Run: headless pygame with SDL's dummy video driver; simulated clock (each Clock.tick advances the game by its frame time, no real sleeping); random seed 0; keys injected as events and as key.get_pressed() state; mouse plan: one left click at the window centre at the start of phase 2, then a move to the lower-right quarter at the start of phase 3.
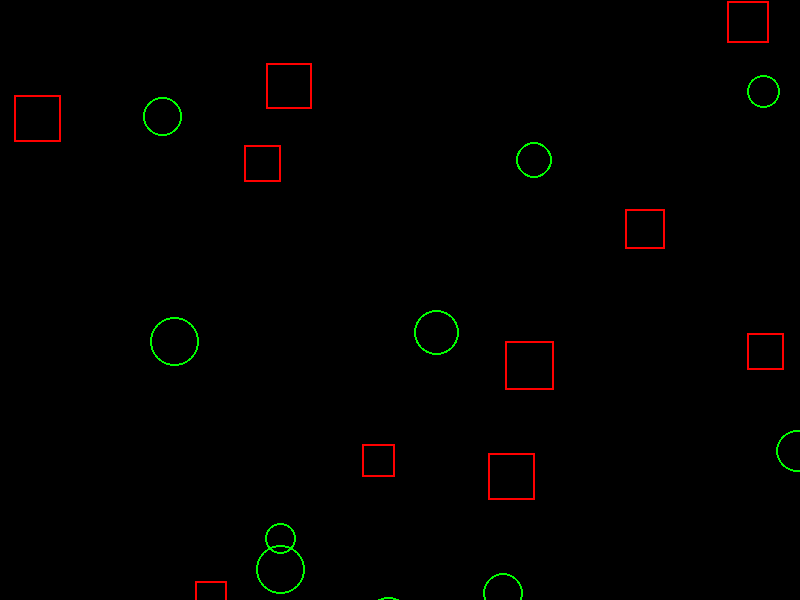
Frame 1 of 4 · flips 1–60 · no input
Frame 2 of 4 · flips 61–180 · clicked the window centre · tapped SPACE, RETURN · held RIGHT (→), D · screen unchanged from frame 1, image omitted
Frame 3 of 4 · flips 181–300 · moved the mouse to the lower-right quarter · held DOWN (↓), S · screen unchanged from frame 2, image omitted
Frame 4 of 4 · flips 301–420 · held LEFT (←), A, UP (↑), W · screen unchanged from frame 3, image omitted

The pygame program that drew these frames:

# Click Detect Challenge 
import pygame 
import random 

# Define colors 
RED = [255, 0, 0] 
GREEN = [0, 255, 0] 
BLACK = [0, 0, 0]  

# Circle Class 
class Circle():
    def __init__(self, x, y, w, h):  
        self.h = h
        self.w = w 
        self.x = x 
        self.y = y 
    def drawCircle(self, screen):
        pygame.draw.ellipse(screen, GREEN, [self.x, self.y, self.w, self.h], 2)  

# Rectangle 
class Rect():
    def __init__(self, x, y, w, h):
        self.x = x 
        self.y = y 
        self.w = w 
        self.h = h 
    def drawRect(self, screen):
        pygame.draw.rect(screen, RED, [self.x, self.y, self.w, self.h], 2)


# List of Circles 
circles = [] 
for i in range(10): 
    wHRan = random.randrange(30, 50)
    circles.append(Circle(random.randrange(0, 800), random.randrange(0, 600), wHRan, wHRan))  

# List of Rectangles 
rects = [] 
for i in range(10):
    wHRan = random.randrange(30, 50)
    rects.append(Rect(random.randrange(0, 800), random.randrange(0, 600), wHRan, wHRan))

# Mouse Collision  
def mouse_position():
    pos = pygame.mouse.get_pos() 
    mouse_x = pos[0]
    mouse_y = pos[1]
    return mouse_x, mouse_y   

def mouseCollision(rect):
   return mouse_position()[0] < rect.x + rect.w and mouse_position()[1] < rect.y + rect.h and mouse_position()[0] > rect.x and mouse_position()[1] > rect.y

def mouse_check(list):
    for i in range (len(list)):
        if mouseCollision(list[i]): 
            return i 
    return -1 

# Main function 
def main():
    pygame.init() 
    # Canvas
    size = (800, 600)
    screen = pygame.display.set_mode(size) 
    # Loop until the user clicks the close button.
    done = False
 
    # Used to manage how fast the screen updates
    clock = pygame.time.Clock() 
    print(circles)
 
    # Main Program Loop 
    while not done:
        # Main event loop
        for event in pygame.event.get(): 
            if event.type == pygame.QUIT: 
                done = True 
            if event.type == pygame.MOUSEBUTTONDOWN: 
                if mouse_check(circles) != -1:
                    circles.pop(mouse_check(circles))  
                elif mouse_check(rects) != -1: 
                    pygame.quit() 
                    print("Game Over - You Lose.")
        
        screen.fill(BLACK)
        for i in range(len(circles)):
            circles[i].drawCircle(screen)  
        for i in range(len(rects)): 
            rects[i].drawRect(screen)
        pygame.display.flip() 
    
        # --- Limit frames
        clock.tick(60)

# Close window
pygame.quit() 

main()
